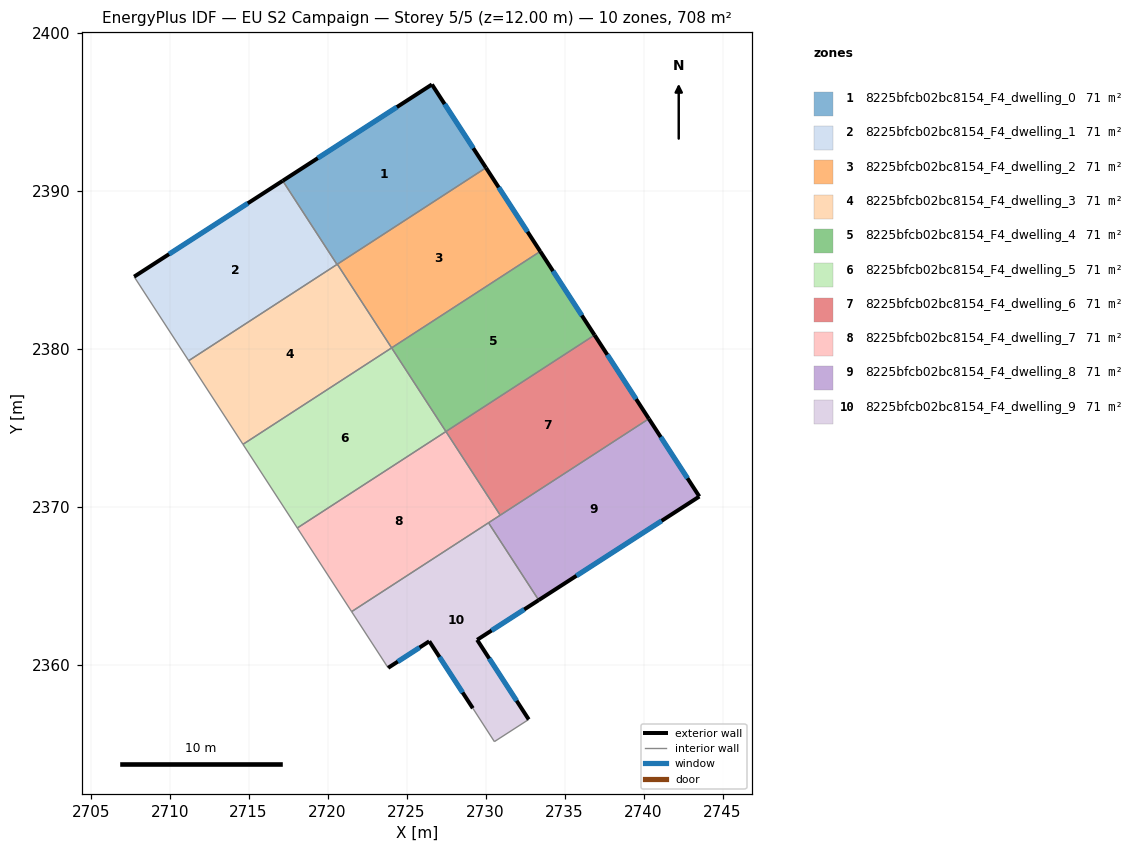
=== STOREY PLAN SPEC (per zone: floor XY polygon, exterior-wall plan segments, windows/doors) ===
zone 1: 8225bfcb02bc8154_F4_dwelling_0  (70.8 m²)
  floor: (2726.60, 2396.74) (2730.02, 2391.46) (2720.59, 2385.34) (2717.16, 2390.64)
  exterior wall: (2726.60, 2396.74) – (2717.16, 2390.64)  [11.2 m]
    window: (2724.39, 2395.30) – (2719.38, 2392.07)  [9.5 m²]
  exterior wall: (2730.02, 2391.46) – (2726.60, 2396.74)  [6.3 m]
    window: (2729.22, 2392.70) – (2727.41, 2395.50)  [5.3 m²]
  interior walls: 3
zone 2: 8225bfcb02bc8154_F4_dwelling_1  (70.8 m²)
  floor: (2717.16, 2390.64) (2720.59, 2385.34) (2711.21, 2379.25) (2707.75, 2384.57)
  exterior wall: (2717.16, 2390.64) – (2707.75, 2384.57)  [11.2 m]
    window: (2714.95, 2389.21) – (2709.96, 2385.99)  [9.4 m²]
  interior walls: 3
zone 3: 8225bfcb02bc8154_F4_dwelling_2  (70.8 m²)
  floor: (2730.02, 2391.46) (2733.46, 2386.17) (2724.05, 2380.06) (2720.61, 2385.36)
  exterior wall: (2733.46, 2386.17) – (2730.02, 2391.46)  [6.3 m]
    window: (2732.65, 2387.41) – (2730.83, 2390.22)  [5.3 m²]
  interior walls: 3
zone 4: 8225bfcb02bc8154_F4_dwelling_3  (70.8 m²)
  floor: (2720.61, 2385.36) (2724.05, 2380.06) (2714.64, 2373.96) (2711.21, 2379.25)
  interior walls: 5
zone 5: 8225bfcb02bc8154_F4_dwelling_4  (70.8 m²)
  floor: (2733.46, 2386.17) (2736.90, 2380.87) (2727.49, 2374.77) (2724.05, 2380.06)
  exterior wall: (2736.90, 2380.87) – (2733.46, 2386.17)  [6.3 m]
    window: (2736.09, 2382.12) – (2734.27, 2384.93)  [5.3 m²]
  interior walls: 3
zone 6: 8225bfcb02bc8154_F4_dwelling_5  (70.8 m²)
  floor: (2724.05, 2380.06) (2727.49, 2374.77) (2718.08, 2368.66) (2714.64, 2373.96)
  interior walls: 4
zone 7: 8225bfcb02bc8154_F4_dwelling_6  (70.8 m²)
  floor: (2736.90, 2380.87) (2740.34, 2375.58) (2730.93, 2369.47) (2727.49, 2374.77)
  exterior wall: (2740.34, 2375.58) – (2736.90, 2380.87)  [6.3 m]
    window: (2739.53, 2376.82) – (2737.71, 2379.63)  [5.3 m²]
  interior walls: 3
zone 8: 8225bfcb02bc8154_F4_dwelling_7  (70.8 m²)
  floor: (2727.49, 2374.77) (2730.93, 2369.47) (2721.52, 2363.37) (2718.08, 2368.66)
  interior walls: 5
zone 9: 8225bfcb02bc8154_F4_dwelling_8  (70.8 m²)
  floor: (2740.34, 2375.58) (2743.53, 2370.65) (2733.36, 2364.10) (2730.18, 2368.99)
  exterior wall: (2733.36, 2364.10) – (2743.53, 2370.65)  [12.1 m]
    window: (2735.75, 2365.64) – (2741.14, 2369.11)  [10.2 m²]
  exterior wall: (2743.53, 2370.65) – (2740.34, 2375.58)  [5.9 m]
    window: (2742.78, 2371.81) – (2741.09, 2374.42)  [5.0 m²]
  interior walls: 3
zone 10: 8225bfcb02bc8154_F4_dwelling_9  (70.8 m²)
  floor: (2730.18, 2368.99) (2733.36, 2364.10) (2729.47, 2361.58) (2732.73, 2356.54) (2730.56, 2355.14) (2729.19, 2357.25) (2726.43, 2361.49) (2723.83, 2359.81) (2721.52, 2363.37)
  exterior wall: (2726.43, 2361.49) – (2729.19, 2357.25)  [5.1 m]
    window: (2727.08, 2360.49) – (2728.54, 2358.25)  [4.3 m²]
  exterior wall: (2723.83, 2359.81) – (2726.43, 2361.49)  [3.1 m]
    window: (2724.44, 2360.20) – (2725.82, 2361.10)  [2.6 m²]
  exterior wall: (2729.47, 2361.58) – (2733.36, 2364.10)  [4.6 m]
    window: (2730.38, 2362.17) – (2732.45, 2363.51)  [3.9 m²]
  exterior wall: (2732.73, 2356.54) – (2729.47, 2361.58)  [6.0 m]
    window: (2731.96, 2357.73) – (2730.23, 2360.40)  [5.1 m²]
  interior walls: 5

=== DERIVED (storey summary) ===
Building: EU S2 Campaign
Storey: 5 of 5  (floor level z = 12.00 m)
Storey gross floor area: 708.1 m²
Zones on this storey: 10
  - 8225bfcb02bc8154_F4_dwelling_0: floor 70.8 m²; exterior wall 17.5 m (52.6 m²); 2 window(s) 14.8 m²; WWR 28.1%
  - 8225bfcb02bc8154_F4_dwelling_1: floor 70.8 m²; exterior wall 11.2 m (33.6 m²); 1 window(s) 9.4 m²; WWR 28.1%
  - 8225bfcb02bc8154_F4_dwelling_2: floor 70.8 m²; exterior wall 6.3 m (18.9 m²); 1 window(s) 5.3 m²; WWR 28.1%
  - 8225bfcb02bc8154_F4_dwelling_3: floor 70.8 m²
  - 8225bfcb02bc8154_F4_dwelling_4: floor 70.8 m²; exterior wall 6.3 m (18.9 m²); 1 window(s) 5.3 m²; WWR 28.1%
  - 8225bfcb02bc8154_F4_dwelling_5: floor 70.8 m²
  - 8225bfcb02bc8154_F4_dwelling_6: floor 70.8 m²; exterior wall 6.3 m (18.9 m²); 1 window(s) 5.3 m²; WWR 28.1%
  - 8225bfcb02bc8154_F4_dwelling_7: floor 70.8 m²
  - 8225bfcb02bc8154_F4_dwelling_8: floor 70.8 m²; exterior wall 18.0 m (53.9 m²); 2 window(s) 15.2 m²; WWR 28.1%
  - 8225bfcb02bc8154_F4_dwelling_9: floor 70.8 m²; exterior wall 18.8 m (56.4 m²); 4 window(s) 15.9 m²; WWR 28.1%
Zone adjacency (shared interzone walls):
  - 8225bfcb02bc8154_F4_dwelling_0 ↔ 8225bfcb02bc8154_F4_dwelling_1
  - 8225bfcb02bc8154_F4_dwelling_0 ↔ 8225bfcb02bc8154_F4_dwelling_2
  - 8225bfcb02bc8154_F4_dwelling_0 ↔ 8225bfcb02bc8154_F4_dwelling_3
  - 8225bfcb02bc8154_F4_dwelling_1 ↔ 8225bfcb02bc8154_F4_dwelling_3
  - 8225bfcb02bc8154_F4_dwelling_2 ↔ 8225bfcb02bc8154_F4_dwelling_3
  - 8225bfcb02bc8154_F4_dwelling_2 ↔ 8225bfcb02bc8154_F4_dwelling_4
  - 8225bfcb02bc8154_F4_dwelling_3 ↔ 8225bfcb02bc8154_F4_dwelling_5
  - 8225bfcb02bc8154_F4_dwelling_4 ↔ 8225bfcb02bc8154_F4_dwelling_5
  - 8225bfcb02bc8154_F4_dwelling_4 ↔ 8225bfcb02bc8154_F4_dwelling_6
  - 8225bfcb02bc8154_F4_dwelling_5 ↔ 8225bfcb02bc8154_F4_dwelling_7
  - 8225bfcb02bc8154_F4_dwelling_6 ↔ 8225bfcb02bc8154_F4_dwelling_7
  - 8225bfcb02bc8154_F4_dwelling_6 ↔ 8225bfcb02bc8154_F4_dwelling_8
  - 8225bfcb02bc8154_F4_dwelling_7 ↔ 8225bfcb02bc8154_F4_dwelling_8
  - 8225bfcb02bc8154_F4_dwelling_7 ↔ 8225bfcb02bc8154_F4_dwelling_9
  - 8225bfcb02bc8154_F4_dwelling_8 ↔ 8225bfcb02bc8154_F4_dwelling_9